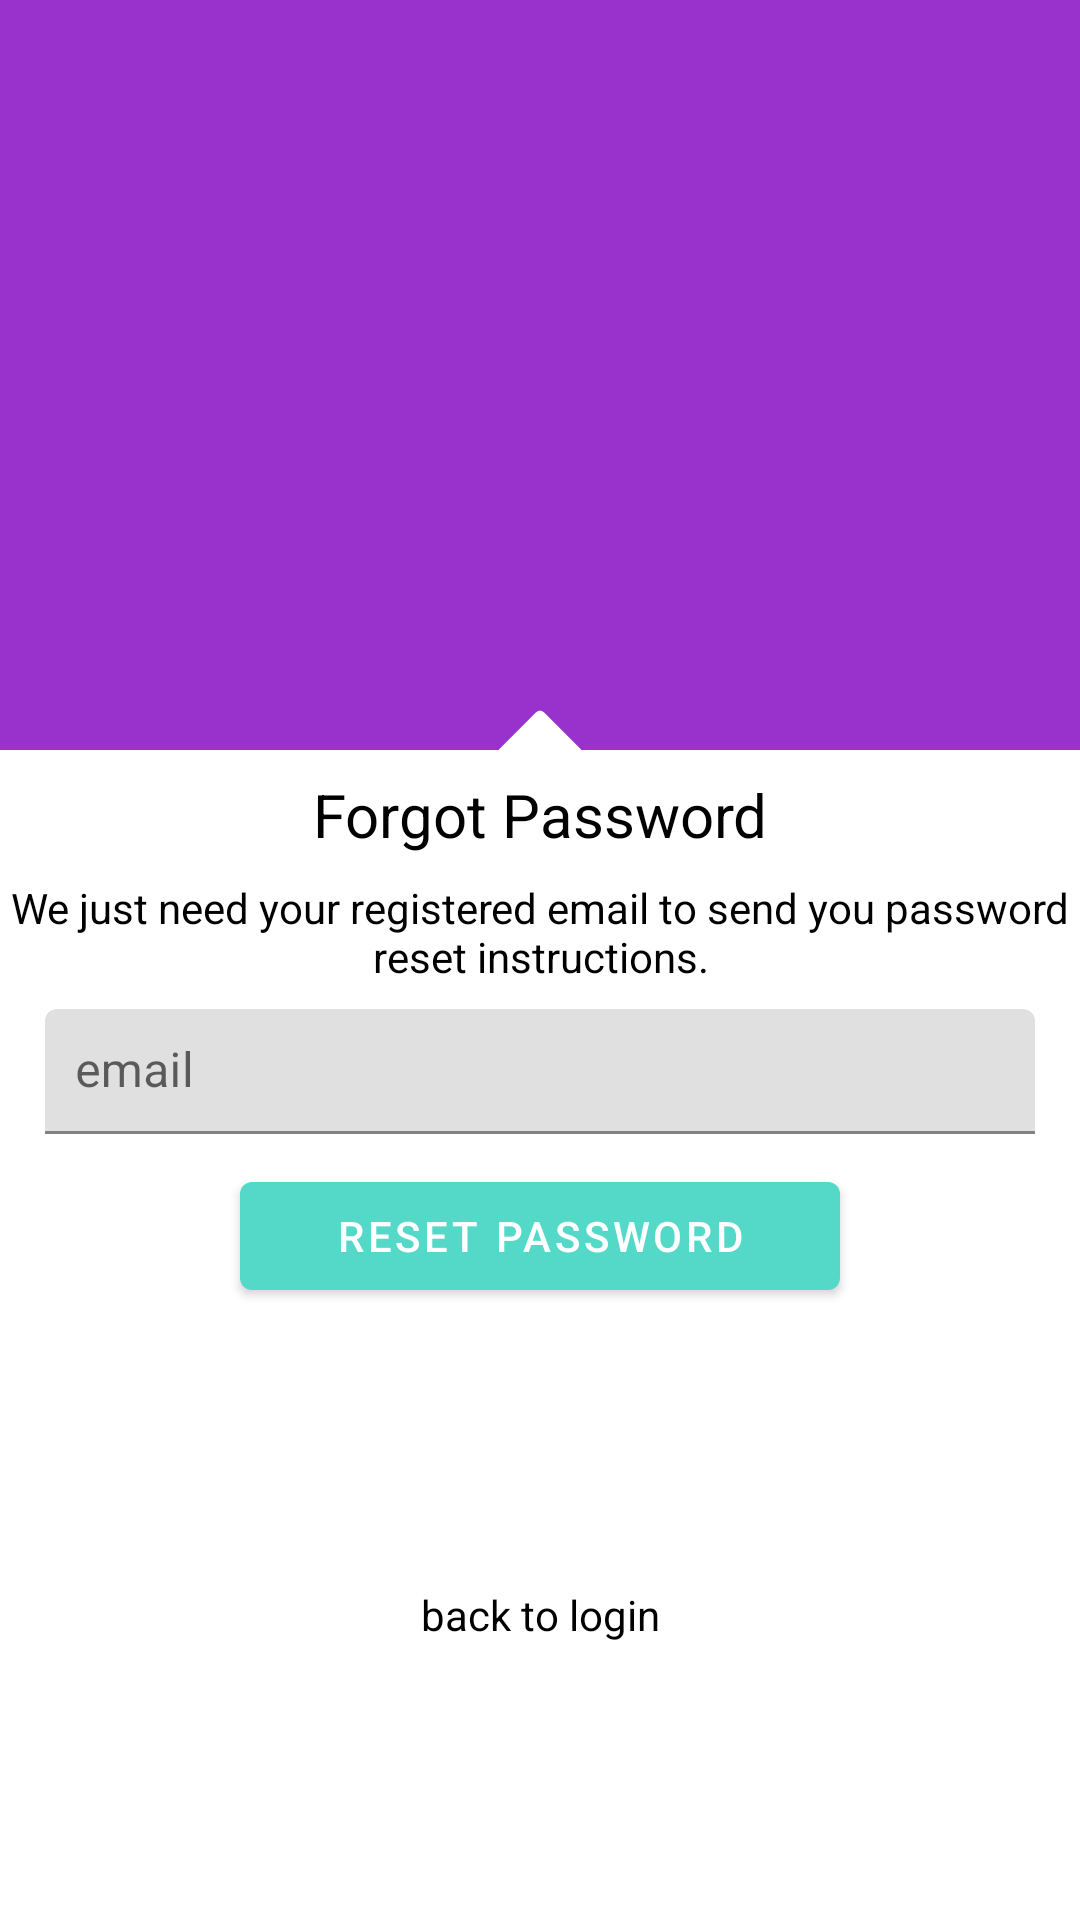

Reconstruct the res/layout file that produces this screen, plus the resources it refers to.
<!-- AndroidManifest.xml: application theme AppTheme -->
<!-- res/layout/activity_forgot_password.xml -->
<?xml version="1.0" encoding="utf-8"?>
<android.support.constraint.ConstraintLayout xmlns:android="http://schemas.android.com/apk/res/android"
    xmlns:app="http://schemas.android.com/apk/res-auto"
    xmlns:tools="http://schemas.android.com/tools"
    android:layout_width="match_parent"
    android:layout_height="match_parent"
    android:background="@color/white"
    tools:context=".activities.ForgotPasswordActivity">

    <FrameLayout
        android:id="@+id/frameLayout2"
        android:layout_width="match_parent"
        android:layout_height="250dp"
        android:background="@color/colorPrimary"
        app:layout_constraintEnd_toEndOf="parent"
        app:layout_constraintStart_toStartOf="parent"
        app:layout_constraintTop_toTopOf="parent">


    </FrameLayout>

    <ImageView
        android:layout_width="30dp"
        android:layout_height="30dp"
        android:layout_gravity="center|bottom"
        android:layout_marginBottom="8dp"
        android:layout_marginEnd="8dp"
        android:layout_marginStart="8dp"
        android:layout_marginTop="8dp"
        android:scaleType="fitXY"
        android:src="@drawable/ic_caret_arrow_up"
        app:layout_constraintBottom_toBottomOf="@+id/textView3"
        app:layout_constraintEnd_toEndOf="parent"
        app:layout_constraintStart_toStartOf="parent"
        app:layout_constraintTop_toTopOf="parent"
        app:layout_constraintVertical_bias="0.93" />

    <TextView
        android:id="@+id/textView3"
        android:layout_width="wrap_content"
        android:layout_height="wrap_content"
        android:layout_marginEnd="8dp"
        android:layout_marginStart="8dp"
        android:layout_marginTop="8dp"
        android:text="Forgot Password"
        android:textColor="@color/black"
        android:textSize="20sp"
        app:layout_constraintEnd_toEndOf="parent"
        app:layout_constraintStart_toStartOf="parent"
        app:layout_constraintTop_toBottomOf="@+id/frameLayout2" />

    <TextView
        android:id="@+id/textView4"
        android:layout_width="wrap_content"
        android:layout_height="wrap_content"
        android:layout_marginEnd="10dp"
        android:layout_marginStart="10dp"
        android:layout_marginTop="8dp"
        android:gravity="center"
        android:text="We just need your registered email to send you password reset instructions."
        android:textColor="@color/black"
        app:layout_constraintEnd_toEndOf="parent"
        app:layout_constraintStart_toStartOf="parent"
        app:layout_constraintTop_toBottomOf="@+id/textView3" />


    <android.support.design.widget.TextInputLayout
        android:id="@+id/textInputLayout"
        android:layout_width="match_parent"
        android:layout_height="wrap_content"
        android:layout_marginEnd="15dp"
        android:layout_marginStart="15dp"
        android:layout_marginTop="8dp"
        android:background="@drawable/forgotpassword_edit_box"
        android:elevation="5dp"
        android:hint="email"
        app:layout_constraintEnd_toEndOf="parent"
        app:layout_constraintStart_toStartOf="parent"
        app:layout_constraintTop_toBottomOf="@+id/textView4">

        <android.support.design.widget.TextInputEditText
            android:id="@+id/email_input"
            android:layout_width="match_parent"
            android:layout_height="wrap_content"
            android:background="@null"
            android:ems="20"
            android:imeOptions="actionDone"
            android:inputType="textEmailAddress"
            android:padding="10dp" />
    </android.support.design.widget.TextInputLayout>

    <android.support.design.button.MaterialButton
        android:id="@+id/button_resend_password"
        android:layout_width="200dp"
        android:layout_height="wrap_content"
        android:layout_gravity="center"
        android:layout_marginEnd="8dp"
        android:layout_marginStart="8dp"
        android:layout_marginTop="10dp"
        android:paddingLeft="20dp"
        android:paddingRight="20dp"
        android:radius="150dp"
        android:text="Reset Password"
        android:textColor="#ffffff"
        app:backgroundTint="#54d9c8"
        app:layout_constraintEnd_toEndOf="@+id/textInputLayout"
        app:layout_constraintStart_toStartOf="@+id/textInputLayout"
        app:layout_constraintTop_toBottomOf="@+id/textInputLayout" />


    <TextView
        android:id="@+id/back_to_login"
        android:layout_width="wrap_content"
        android:layout_height="wrap_content"
        android:layout_marginBottom="8dp"
        android:layout_marginEnd="8dp"
        android:layout_marginStart="8dp"
        android:layout_marginTop="8dp"
        android:drawableLeft="@drawable/ic_keyboard_arrow_left_black_24dp"
        android:text="back to login"
        android:textColor="@color/black"
        app:layout_constraintBottom_toBottomOf="parent"
        app:layout_constraintEnd_toEndOf="parent"
        app:layout_constraintStart_toStartOf="parent"
        app:layout_constraintTop_toBottomOf="@+id/button_resend_password" />


</android.support.constraint.ConstraintLayout>
<!-- resources referenced by this layout -->
<resources>
  <color name="colorPrimary">#9932CC</color>
  <color name="white">#ffffff</color>
  <!-- drawable forgotpassword_edit_box (drawable) -->
  <?xml version="1.0" encoding="utf-8"?>
  <shape android:shape="rectangle" xmlns:android="http://schemas.android.com/apk/res/android">
      <stroke android:color="@color/colorPrimary" android:width="1dp"/>
      <corners android:topRightRadius="10dp"
          android:topLeftRadius="10dp"
          android:bottomRightRadius="10dp"
          />
  
  </shape>
  <!-- drawable ic_caret_arrow_up (drawable) -->
  <vector android:height="24dp" android:viewportHeight="292.361"
      android:viewportWidth="292.362" android:width="24dp" xmlns:android="http://schemas.android.com/apk/res/android">
      <path android:fillColor="#FFFFFF" android:pathData="M286.935,197.287L159.028,69.381c-3.613,-3.617 -7.895,-5.424 -12.847,-5.424s-9.233,1.807 -12.85,5.424L5.424,197.287C1.807,200.904 0,205.186 0,210.134s1.807,9.233 5.424,12.847c3.621,3.617 7.902,5.425 12.85,5.425h255.813c4.949,0 9.233,-1.808 12.848,-5.425c3.613,-3.613 5.427,-7.898 5.427,-12.847S290.548,200.904 286.935,197.287z"/>
  </vector>
  <style name="AppTheme" parent="Theme.MaterialComponents.Light.NoActionBar">
          
          <item name="colorPrimary">@color/colorPrimary</item>
          <item name="colorPrimaryDark">@color/colorPrimaryDark</item>
          <item name="colorAccent">@color/colorAccent</item>
          <item name="android:windowContentTransitions" tools:targetApi="lollipop">true</item>
      </style>
  <color name="colorPrimaryDark">#9932CC</color>
  <color name="colorAccent">#FF4081</color>
  <!-- not gathered from this repository: default colours our renderer supplied (Android Studio template values) -->
  <color name="black">#FF000000</color>
</resources>
